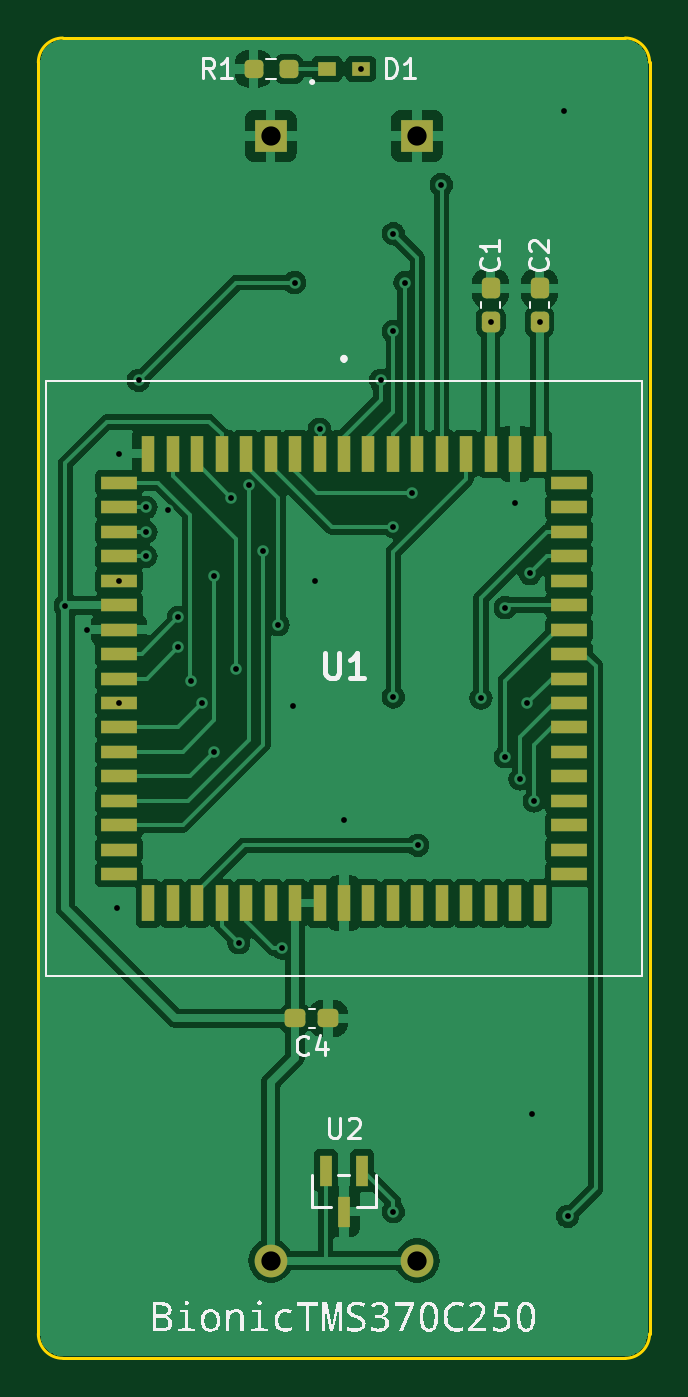
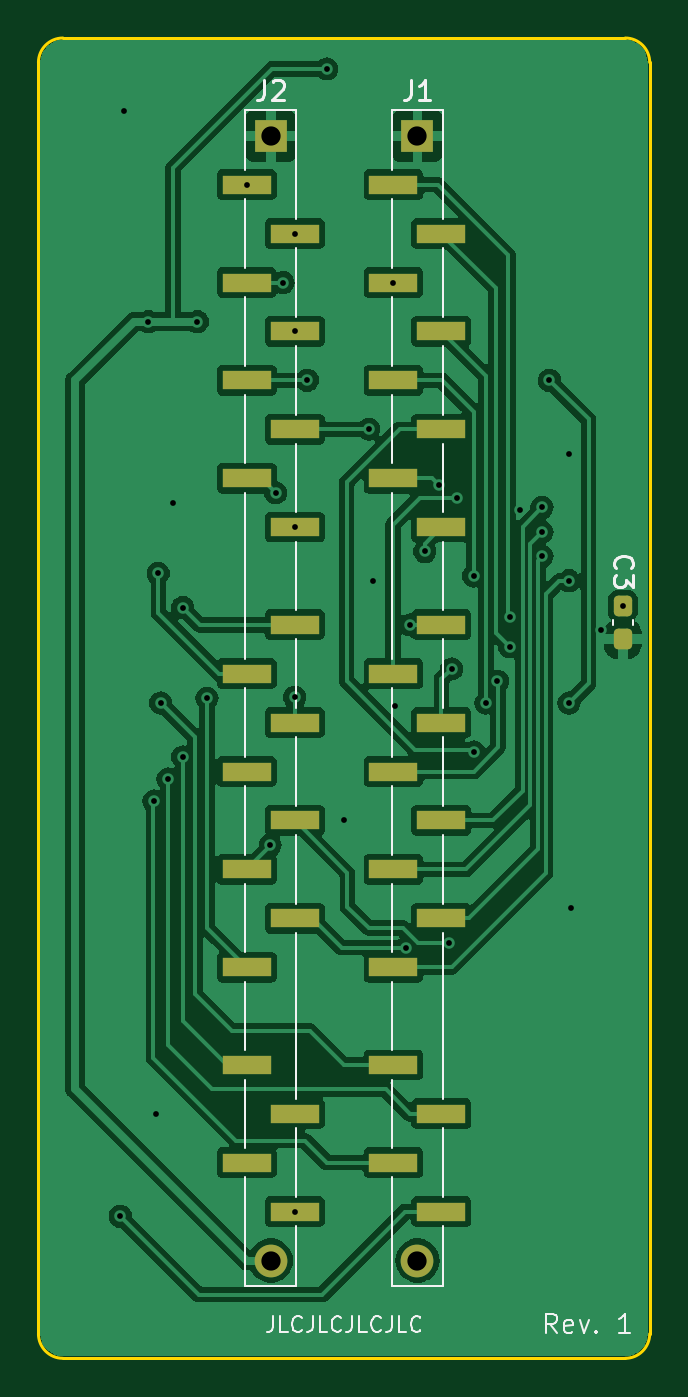
Circuit board: 11 layer files. Board 31.7 x 68.6 mm.
- bottom_copper: bionic-tms320c250-B_Cu.gbr (92776 bytes)
- bottom_mask: bionic-tms320c250-B_Mask.gbr (2456 bytes)
- paste: bionic-tms320c250-B_Paste.gbr (2273 bytes)
- bottom_silk: bionic-tms320c250-B_Silkscreen.gbr (12546 bytes)
- outline: bionic-tms320c250-Edge_Cuts.gbr (1045 bytes)
- top_copper: bionic-tms320c250-F_Cu.gbr (89089 bytes)
- top_mask: bionic-tms320c250-F_Mask.gbr (3781 bytes)
- paste: bionic-tms320c250-F_Paste.gbr (3603 bytes)
- top_silk: bionic-tms320c250-F_Silkscreen.gbr (32809 bytes)
- drill: bionic-tms320c250-NPTH.drl (279 bytes)
- drill: bionic-tms320c250-PTH.drl (1303 bytes)

=== bottom_copper: bionic-tms320c250-B_Cu.gbr (92776 bytes, source omitted) ===
=== bottom_mask: bionic-tms320c250-B_Mask.gbr (2456 bytes, source withheld) ===
=== paste: bionic-tms320c250-B_Paste.gbr (2273 bytes, source withheld) ===
=== bottom_silk: bionic-tms320c250-B_Silkscreen.gbr (12546 bytes, source omitted) ===
=== outline: bionic-tms320c250-Edge_Cuts.gbr ===
G04 #@! TF.GenerationSoftware,KiCad,Pcbnew,8.0.8+dfsg-1*
G04 #@! TF.CreationDate,2025-06-26T17:19:49+09:00*
G04 #@! TF.ProjectId,bionic-tms320c250,62696f6e-6963-42d7-946d-733332306332,2*
G04 #@! TF.SameCoordinates,Original*
G04 #@! TF.FileFunction,Profile,NP*
%FSLAX46Y46*%
G04 Gerber Fmt 4.6, Leading zero omitted, Abs format (unit mm)*
G04 Created by KiCad (PCBNEW 8.0.8+dfsg-1) date 2025-06-26 17:19:49*
%MOMM*%
%LPD*%
G01*
G04 APERTURE LIST*
G04 #@! TA.AperFunction,Profile*
%ADD10C,0.150000*%
G04 #@! TD*
G04 APERTURE END LIST*
D10*
X99095000Y-138580000D02*
G75*
G02*
X97825000Y-137310000I0J1270000D01*
G01*
X128305000Y-70000000D02*
X99095000Y-70000000D01*
X97825000Y-71270000D02*
G75*
G02*
X99095000Y-70000000I1270000J0D01*
G01*
X99095000Y-138580000D02*
X128305000Y-138580000D01*
X128305000Y-70000000D02*
G75*
G02*
X129575000Y-71270000I0J-1270000D01*
G01*
X129575000Y-137310000D02*
G75*
G02*
X128305000Y-138580000I-1270000J0D01*
G01*
X97825000Y-71270000D02*
X97825000Y-137310000D01*
X129575000Y-137310000D02*
X129575000Y-71270000D01*
M02*

=== top_copper: bionic-tms320c250-F_Cu.gbr (89089 bytes, source omitted) ===
=== top_mask: bionic-tms320c250-F_Mask.gbr (3781 bytes, source withheld) ===
=== paste: bionic-tms320c250-F_Paste.gbr (3603 bytes, source withheld) ===
=== top_silk: bionic-tms320c250-F_Silkscreen.gbr (32809 bytes, source omitted) ===
=== drill: bionic-tms320c250-NPTH.drl ===
M48
; DRILL file {KiCad 8.0.8+dfsg-1} date 2025-06-26T17:19:51+0900
; FORMAT={-:-/ absolute / inch / decimal}
; #@! TF.CreationDate,2025-06-26T17:19:51+09:00
; #@! TF.GenerationSoftware,Kicad,Pcbnew,8.0.8+dfsg-1
; #@! TF.FileFunction,NonPlated,1,2,NPTH
FMAT,2
INCH
%
G90
G05
M30

=== drill: bionic-tms320c250-PTH.drl ===
M48
; DRILL file {KiCad 8.0.8+dfsg-1} date 2025-06-26T17:19:51+0900
; FORMAT={-:-/ absolute / inch / decimal}
; #@! TF.CreationDate,2025-06-26T17:19:51+09:00
; #@! TF.GenerationSoftware,Kicad,Pcbnew,8.0.8+dfsg-1
; #@! TF.FileFunction,Plated,1,2,PTH
FMAT,2
INCH
; #@! TA.AperFunction,Plated,PTH,ViaDrill
T1C0.0118
; #@! TA.AperFunction,Plated,PTH,ComponentDrill
T2C0.0394
%
G90
G05
T1
X3.9064Y-3.9169
X3.9514Y-3.9659
X4.0114Y-4.5359
X4.0164Y-3.6059
X4.0165Y-3.8657
X4.0165Y-4.1157
X4.0564Y-3.4559
X4.0714Y-3.7159
X4.0714Y-3.7659
X4.0714Y-3.8159
X4.1164Y-3.7209
X4.1378Y-3.9409
X4.1378Y-4.0009
X4.1628Y-4.0709
X4.1864Y-4.1159
X4.2114Y-3.8559
X4.2114Y-4.2159
X4.2464Y-3.6959
X4.2564Y-4.0459
X4.2614Y-4.6059
X4.2814Y-3.6709
X4.3114Y-3.8059
X4.3414Y-3.9559
X4.3488Y-4.6165
X4.3714Y-4.1209
X4.3754Y-3.2559
X4.4164Y-3.8659
X4.4264Y-3.5559
X4.4764Y-4.3559
X4.5119Y-2.8189
X4.5514Y-3.4559
X4.5774Y-5.1559
X4.5774Y-3.1559
X4.5774Y-3.3559
X4.5774Y-3.7559
X4.5774Y-4.1039
X4.6014Y-3.2559
X4.6164Y-3.6859
X4.6274Y-4.4069
X4.6754Y-3.0559
X4.7564Y-4.1059
X4.7764Y-3.3359
X4.8064Y-3.9209
X4.8064Y-4.2259
X4.8264Y-3.7059
X4.8364Y-4.2709
X4.8514Y-4.1159
X4.8564Y-3.8509
X4.8614Y-4.9559
X4.8655Y-4.3159
X4.8764Y-3.3359
X4.9264Y-2.9059
X4.9338Y-5.1655
T2
X4.3264Y-2.9559
X4.3264Y-5.2559
X4.6264Y-2.9559
X4.6264Y-5.2559
M30
